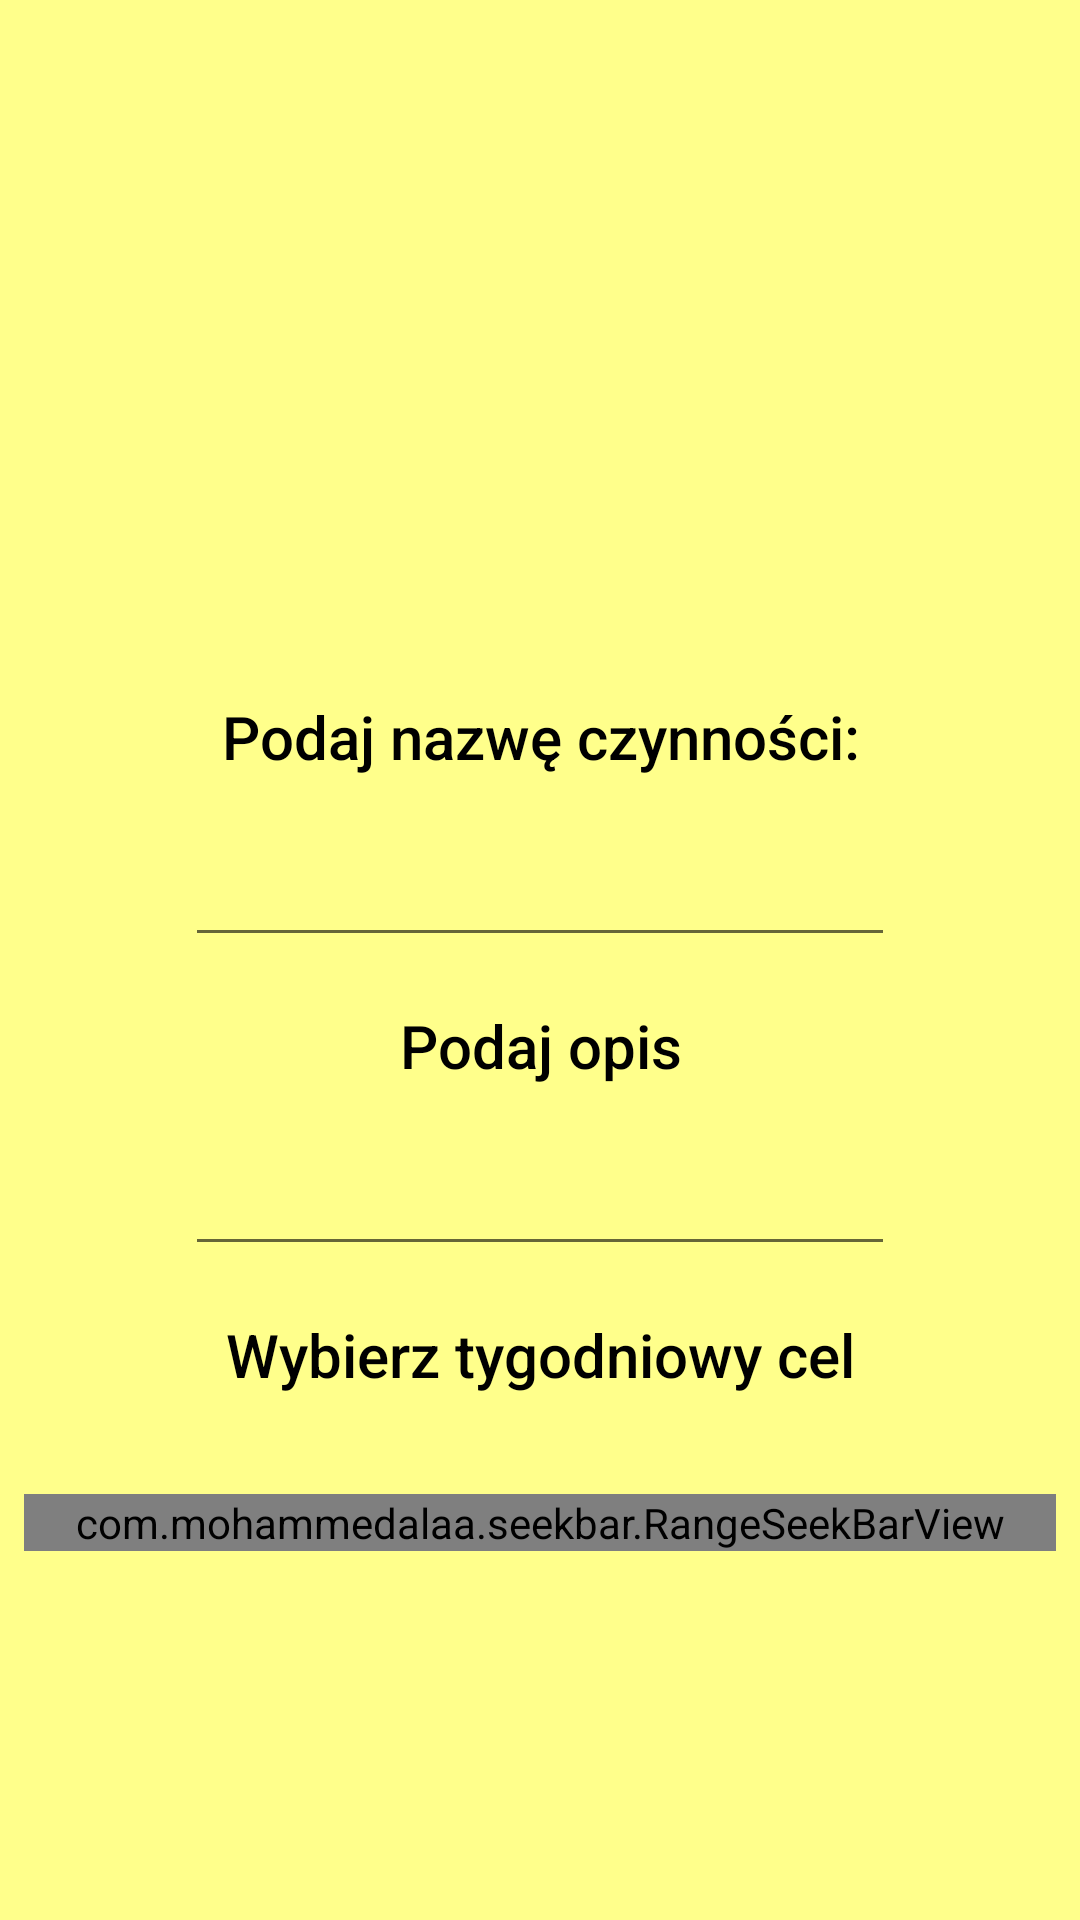

Write the Android layout XML for this screen, with the resource values it uses.
<!-- AndroidManifest.xml: application theme AppTheme -->
<!-- res/layout/habit_create_slide_fragment.xml -->
<?xml version="1.0" encoding="utf-8"?>
<layout
        xmlns:android="http://schemas.android.com/apk/res/android"
        xmlns:app="http://schemas.android.com/apk/res-auto">
    <data>
        <variable name="vm" type="pl.heng.viewmodel.NewHabitBaseViewModel"/>
    </data>
    <androidx.constraintlayout.widget.ConstraintLayout
            android:orientation="vertical"
            android:layout_width="match_parent"
            android:layout_height="match_parent"
            android:background="@color/yellow_light">

        <ImageView
                android:layout_width="wrap_content"
                android:layout_height="wrap_content"
                app:srcCompat="@drawable/motivation"
                android:id="@+id/imageView5" android:layout_marginTop="8dp" app:layout_constraintTop_toTopOf="parent"
                app:layout_constraintEnd_toEndOf="parent" android:layout_marginEnd="8dp"
                app:layout_constraintStart_toStartOf="parent" android:layout_marginStart="8dp"
                android:layout_marginBottom="8dp" app:layout_constraintBottom_toTopOf="@+id/guideline4"/>

        <androidx.appcompat.widget.AppCompatTextView
                android:layout_width="match_parent"
                android:layout_height="wrap_content"
                android:text="Podaj nazwę czynności:"
                style="@style/TextStyle"
                android:textColor="#000"
                android:layout_marginTop="8dp"
                app:layout_constraintTop_toTopOf="@+id/guideline4"
                app:layout_constraintStart_toStartOf="parent" android:layout_marginStart="8dp"
                app:layout_constraintEnd_toEndOf="parent" android:layout_marginEnd="8dp"
                android:id="@+id/appCompatTextView" app:layout_constraintVertical_bias="0.0"/>
        <androidx.constraintlayout.widget.Guideline android:layout_width="wrap_content"
                                                    android:layout_height="wrap_content"
                                                    android:id="@+id/guideline4"
                                                    android:orientation="horizontal"
                                                    app:layout_constraintGuide_percent="0.35"/>
        <EditText
                android:layout_width="wrap_content"
                android:layout_height="wrap_content"
                android:inputType="textPersonName"
                android:text=""
                android:ems="10"
                android:textColor="@color/black"
                style="@style/TextStyle"
                android:id="@+id/editText2"
                android:layout_marginEnd="8dp"
                app:layout_constraintEnd_toEndOf="parent" android:layout_marginStart="8dp"
                app:layout_constraintStart_toStartOf="parent" android:layout_marginTop="16dp"
                app:layout_constraintTop_toBottomOf="@+id/appCompatTextView"/>
        <TextView
                android:text="Podaj opis"
                style="@style/TextStyle"
                android:textColor="#000"
                android:layout_width="wrap_content"
                android:layout_height="wrap_content"
                android:id="@+id/textView8" android:layout_marginTop="16dp"
                app:layout_constraintTop_toBottomOf="@+id/editText2" app:layout_constraintEnd_toEndOf="parent"
                android:layout_marginEnd="8dp" app:layout_constraintStart_toStartOf="parent"
                android:layout_marginStart="8dp"/>
        <EditText
                android:layout_width="wrap_content"
                android:layout_height="wrap_content"
                android:inputType="textPersonName"
                android:text=""
                android:textColor="@color/black"
                style="@style/TextStyle"
                android:ems="10"
                android:id="@+id/editText3" android:layout_marginTop="16dp"
                app:layout_constraintTop_toBottomOf="@+id/textView8" android:layout_marginStart="8dp"
                app:layout_constraintStart_toStartOf="parent" android:layout_marginEnd="8dp"
                app:layout_constraintEnd_toEndOf="parent"/>
        <TextView
                android:text="Wybierz tygodniowy cel"
                android:layout_width="wrap_content"
                android:layout_height="wrap_content"
                style="@style/TextStyle"
                android:textColor="#000"
                android:id="@+id/textView9" android:layout_marginTop="16dp"
                app:layout_constraintTop_toBottomOf="@+id/editText3" app:layout_constraintEnd_toEndOf="parent"
                android:layout_marginEnd="8dp" app:layout_constraintStart_toStartOf="parent"
                android:layout_marginStart="8dp"
        />

        <com.mohammedalaa.seekbar.RangeSeekBarView
                android:layout_height="wrap_content"
                android:layout_width="0dp"
                android:id="@+id/range_seekbar"
                app:barHeight="@dimen/value_bar_barHeight"
                app:baseColor="@color/orange_light"
                app:circleRadius="@dimen/value_bar_circleRadius"
                app:circleTextColor="@color/black"
                app:circleTextSize="@dimen/value_bar_circleTextSize"
                app:fillColor="@color/orange"
                app:currentValue="2"
                app:minValue="1"
                app:maxValue="7"
                app:stepValue="1"
                android:layout_marginEnd="8dp" app:layout_constraintEnd_toEndOf="parent"
                app:layout_constraintTop_toBottomOf="@+id/textView9" android:layout_marginStart="8dp"
                app:layout_constraintStart_toStartOf="parent" app:layout_constraintBottom_toBottomOf="parent"
                android:layout_marginBottom="8dp" app:layout_constraintVertical_bias="0.13"
                android:layout_marginTop="16dp"/>

    </androidx.constraintlayout.widget.ConstraintLayout>
</layout>
<!-- resources referenced by this layout -->
<resources>
  <color name="yellow_light">#ffff8b</color>
  <style name="TextStyle">
          <item name="android:textAlignment">center</item>
          <item name="android:fontFamily">sans-serif-medium</item>
          <item name="android:textColor">@color/white</item>
          <item name="android:textSize">20sp</item>
      </style>
  <style name="AppTheme" parent="Theme.AppCompat.Light.DarkActionBar">
          
          <item name="colorPrimary">@color/colorPrimary</item>
          <item name="colorPrimaryDark">@color/colorPrimaryDark</item>
          <item name="colorAccent">@color/colorAccent</item>
      </style>
  <color name="white">#FFFFFF</color>
  <color name="colorPrimary">#3F51B5</color>
  <color name="colorPrimaryDark">#303F9F</color>
  <color name="colorAccent">#ffff8b</color>
  <!-- not gathered from this repository: default colours our renderer supplied (Android Studio template values) -->
  <color name="black">#FF000000</color>
</resources>
